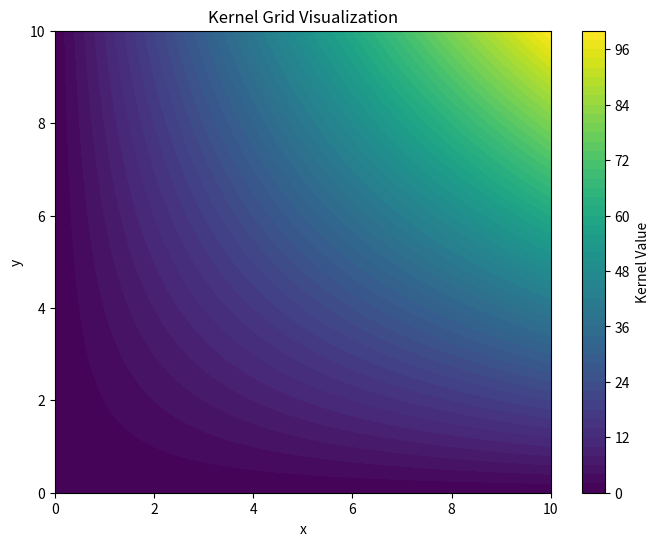
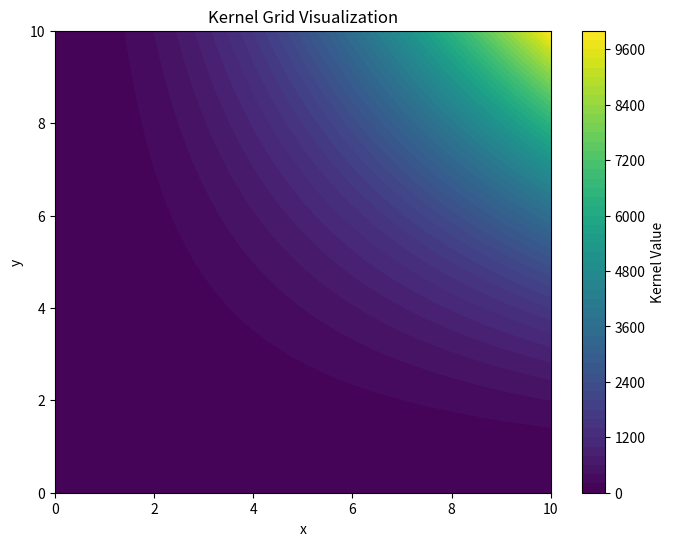
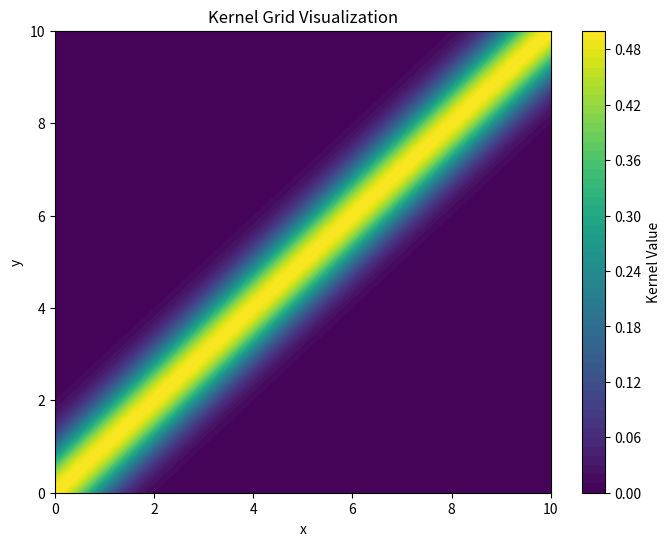
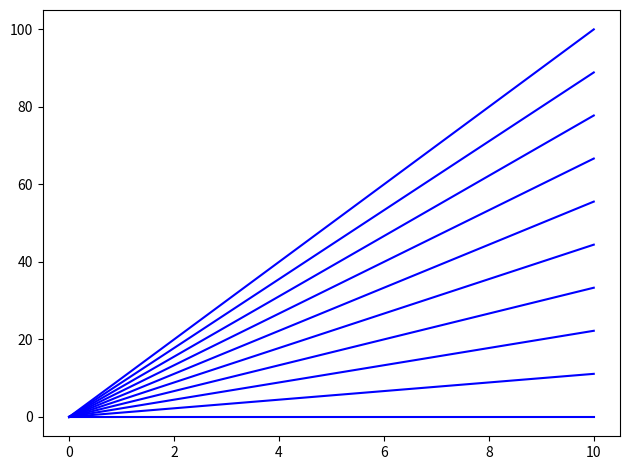
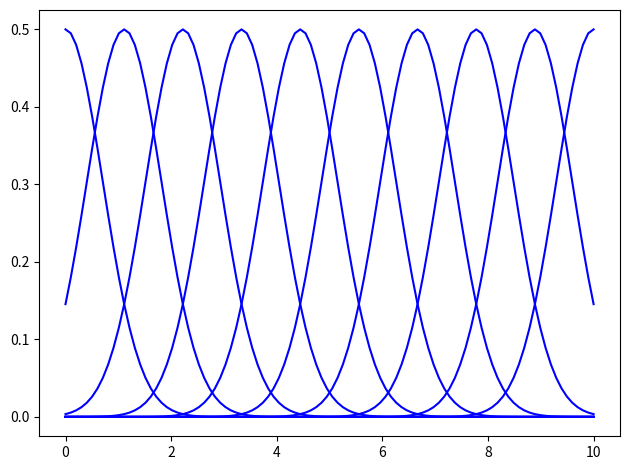
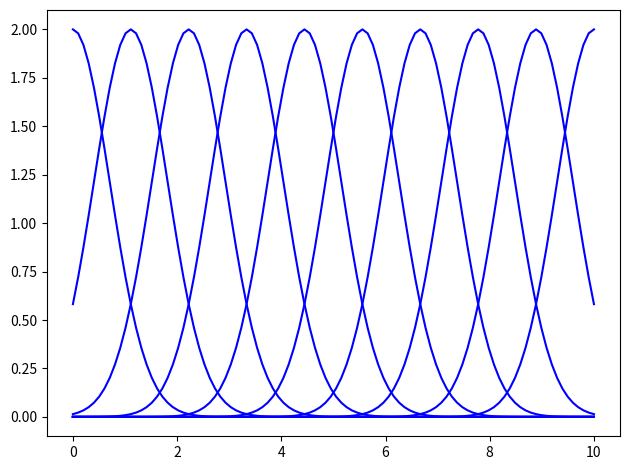

Write Python code to recreate these figures, in order.
import numpy as np
import matplotlib.pyplot as plt

def visualize_kernel_in_one_dimension(kernel_func, x_range=[0, 10], y_range=[0, 10]):
    x = np.linspace(x_range[0], x_range[1], 100)
    y = np.linspace(y_range[0], y_range[1], 100)
    X, Y = np.meshgrid(x, y)
    kernel_values = kernel_func(X, Y)
    
    plt.figure(figsize=(8, 6))
    plt.contourf(X, Y, kernel_values, levels=50, cmap='viridis')
    plt.colorbar(label='Kernel Value')
    plt.title('Kernel Grid Visualization')
    plt.xlabel('x')
    plt.ylabel('y')

    return plt

def linear_kernel(matrix_x, matrix_y):
    # return np.dot(point_x, point_y)
    return matrix_x * matrix_y

def polynomial_kernel(matrix_x, matrix_y, degree=2):
    # return np.dot(point_x, point_y) ** point_x.shape[0]
    return (matrix_x * matrix_y)**degree

def gaussian_kernel(matrix_x, matrix_y, sigma=1):
    return np.exp(-(matrix_x - matrix_y) ** 2) / (2 * sigma**2)

kernel_lambda = lambda x, y: polynomial_kernel(x, y, 1)
visualize_kernel_in_one_dimension(kernel_lambda).show()
# visualize_kernel_in_one_dimension(linear_kernel).show()

kernel_lambda = lambda x, y: polynomial_kernel(x, y, 2)
visualize_kernel_in_one_dimension(kernel_lambda).show()

kernel_lambda = lambda x, y: gaussian_kernel(x, y, 1)
visualize_kernel_in_one_dimension(kernel_lambda).show()

def kernel_vectors_to_plot(kernel_func, x_range=[0, 10], y_range=[0,10]):
    x = np.linspace(x_range[0], x_range[1], 10).reshape(10, 1)
    y = np.linspace(y_range[0], y_range[1], 100).reshape(100, 1)

    kernel_vectors = kernel_func(x, np.transpose(y))
    
    plt.figure(dpi=70, tight_layout=True)
    for kernel in kernel_vectors:
        plt.plot(y, kernel, 'b')

    return plt

kernel_lambda = lambda x, y: linear_kernel(x, y)
kernel_vectors_to_plot(kernel_lambda).show()

kernel_lambda = lambda x, y: gaussian_kernel(x, y)
kernel_vectors_to_plot(kernel_lambda).show()

kernel_lambda = lambda x, y: gaussian_kernel(x, y, 0.5)
kernel_vectors_to_plot(kernel_lambda).show()

